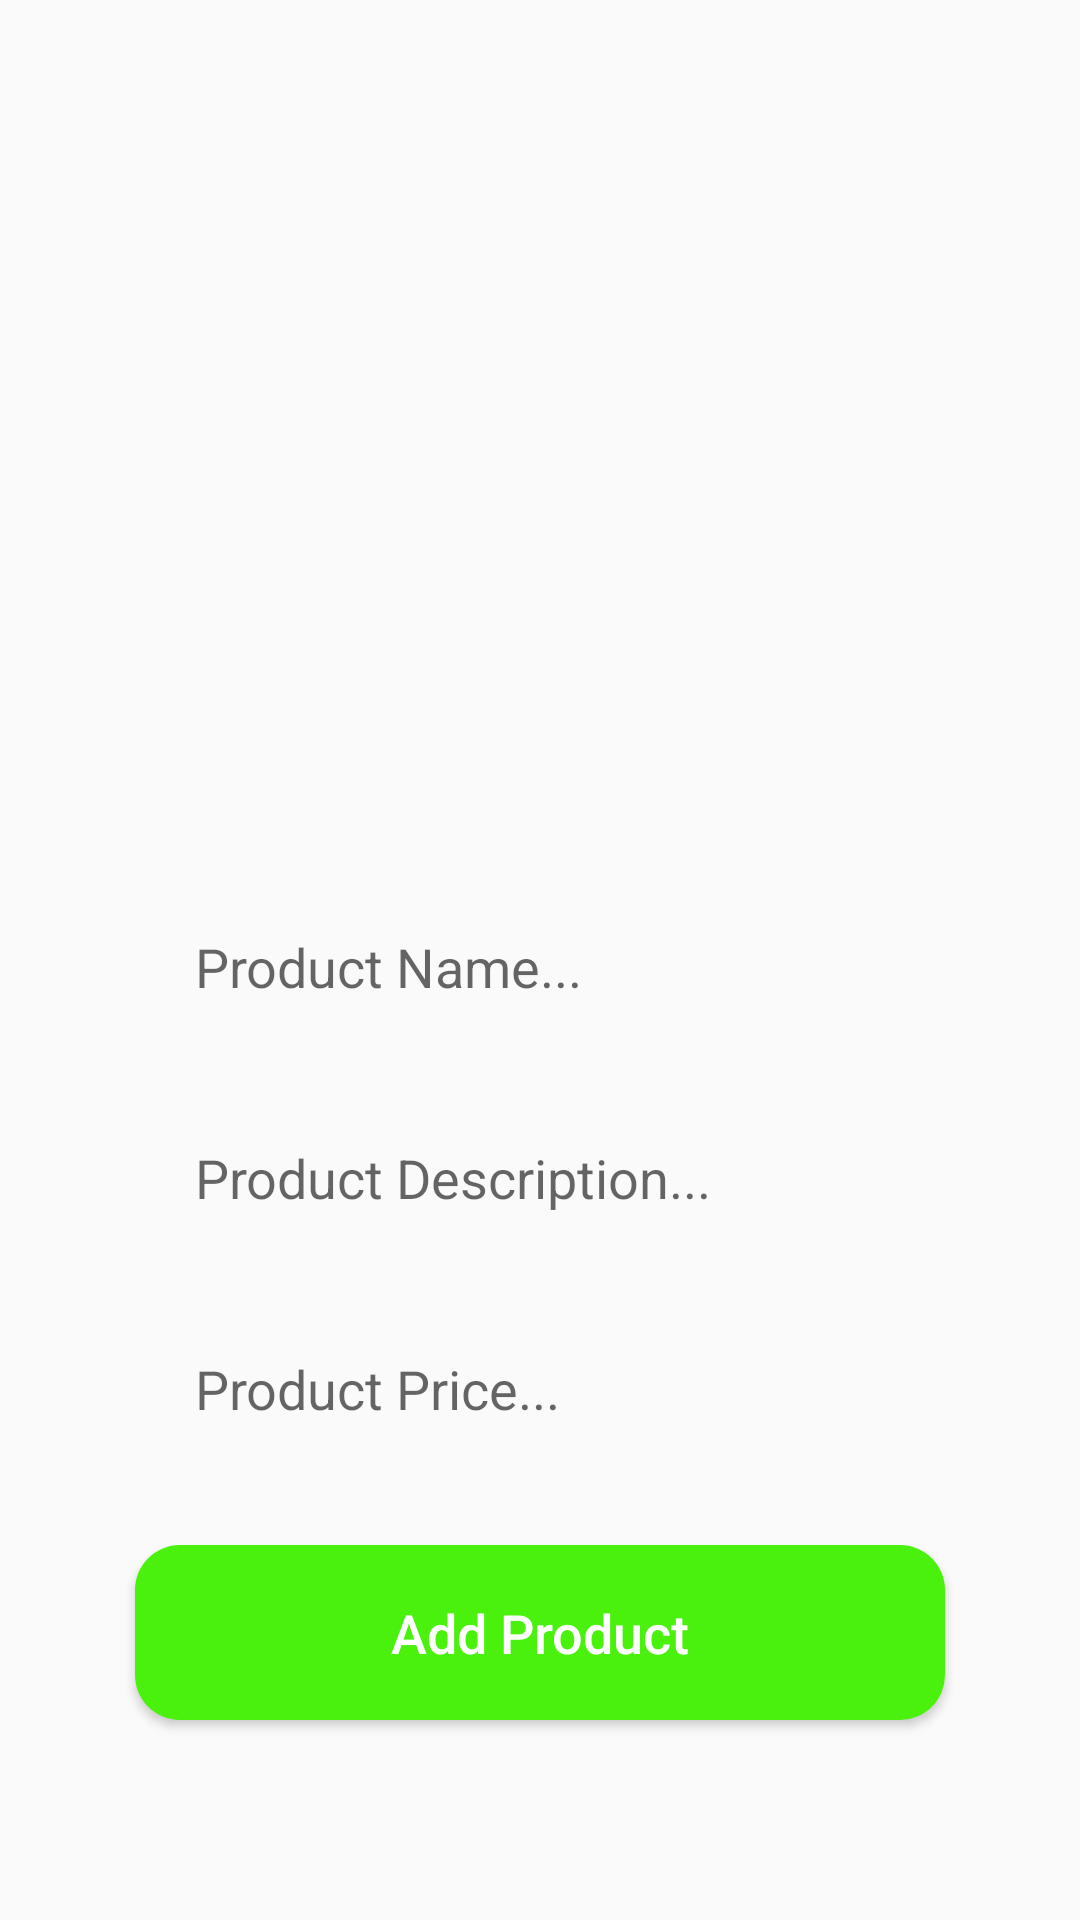

The Android layout XML behind this screen, and the referenced resources:
<!-- AndroidManifest.xml: application theme AppTheme -->
<!-- res/layout/activity_admin_add_new_product.xml -->
<?xml version="1.0" encoding="utf-8"?>
<RelativeLayout xmlns:android="http://schemas.android.com/apk/res/android"
    xmlns:app="http://schemas.android.com/apk/res-auto"
    xmlns:tools="http://schemas.android.com/tools"
    android:layout_width="match_parent"
    android:layout_height="match_parent"
    tools:context=".AdminAddNewProductActivity">
    <ImageView
        android:id="@+id/select_product_image1"
        android:layout_width="240dp"
        android:layout_height="80dp"
        android:cropToPadding="false"
        android:scaleType="centerCrop"
        android:src="@drawable/select_product_image"
        android:layout_centerHorizontal="true"
        android:layout_marginTop="10dp"
        />

    <ImageView
        android:id="@+id/select_product_image2"
        android:layout_width="240dp"
        android:layout_height="80dp"
        android:cropToPadding="false"
        android:scaleType="centerCrop"
        android:layout_below="@+id/select_product_image1"
        android:src="@drawable/select_product_image"
        android:layout_centerHorizontal="true"
        android:layout_marginTop="10dp"
        />

    <ImageView
        android:id="@+id/select_product_image3"
        android:layout_width="240dp"
        android:layout_height="80dp"
        android:cropToPadding="false"
        android:scaleType="centerCrop"
        android:layout_below="@+id/select_product_image2"
        android:src="@drawable/select_product_image"
        android:layout_centerHorizontal="true"
        android:layout_marginTop="10dp"
        />

    <EditText
        android:id="@+id/product_name"
        android:layout_width="match_parent"
        android:layout_height="wrap_content"
        android:layout_below="@+id/select_product_image3"
        android:layout_marginLeft="45dp"
        android:layout_marginTop="20dp"
        android:layout_marginRight="45dp"
        android:background="@drawable/input_design"
        android:hint="Product Name..."
        android:inputType="textMultiLine"
        android:padding="20dp" />


    <EditText
        android:id="@+id/product_description"
        android:layout_width="match_parent"
        android:layout_height="wrap_content"
        android:layout_below="@+id/product_name"
        android:layout_marginLeft="45dp"
        android:layout_marginTop="6dp"
        android:layout_marginRight="45dp"
        android:background="@drawable/input_design"
        android:hint="Product Description..."
        android:inputType="textMultiLine"
        android:padding="20dp" />


    <EditText
        android:id="@+id/product_price"
        android:layout_width="match_parent"
        android:layout_height="wrap_content"
        android:layout_below="@+id/product_description"
        android:layout_marginLeft="45dp"
        android:layout_marginTop="6dp"
        android:layout_marginRight="45dp"
        android:background="@drawable/input_design"
        android:hint="Product Price..."
        android:inputType="textMultiLine"
        android:padding="20dp" />


    <Button
        android:id="@+id/add_new_product"
        android:layout_width="match_parent"
        android:layout_height="wrap_content"
        android:layout_below="@+id/product_price"
        android:layout_marginLeft="45dp"
        android:layout_marginTop="20dp"
        android:layout_marginRight="45dp"
        android:background="@drawable/buttons"
        android:padding="17dp"
        android:text="Add Product"
        android:textAllCaps="false"
        android:textColor="@android:color/white"
        android:textSize="18sp" />

</RelativeLayout>
<!-- resources referenced by this layout -->
<resources>
  <!-- drawable buttons (drawable) -->
  <?xml version="1.0" encoding="utf-8"?>
  <shape xmlns:android="http://schemas.android.com/apk/res/android">
      <solid
          android:color="#49F10C"
          >
  
      </solid>
      <corners
          android:radius="15dp"
          ></corners>
  </shape>
  <style name="AppTheme" parent="VBageTheme.Base">
      </style>
  <style name="VBageTheme.Base" parent="Theme.AppCompat.Light.DarkActionBar">
          <item name="windowNoTitle">true</item>
          <item name="windowActionBar">false</item>
          <item name="colorPrimary">@color/colorPrimary</item>
          <item name="colorPrimaryDark">@color/colorPrimaryDark</item>
          <item name="colorAccent">@color/colorAccent</item>
          <item name="drawerArrowStyle">@style/DrawerVBage_ArrowStyle</item>
      </style>
  <color name="colorPrimary">#FF6200EE</color>
  <color name="colorPrimaryDark">#FF3700B3</color>
  <color name="colorAccent">#FFFFFF</color>
  <style name="DrawerVBage_ArrowStyle" parent="@style/Widget.AppCompat.DrawerArrowToggle">
          <item name="spinBars">true</item>
          <item name="color">#000000</item>
      </style>
</resources>
